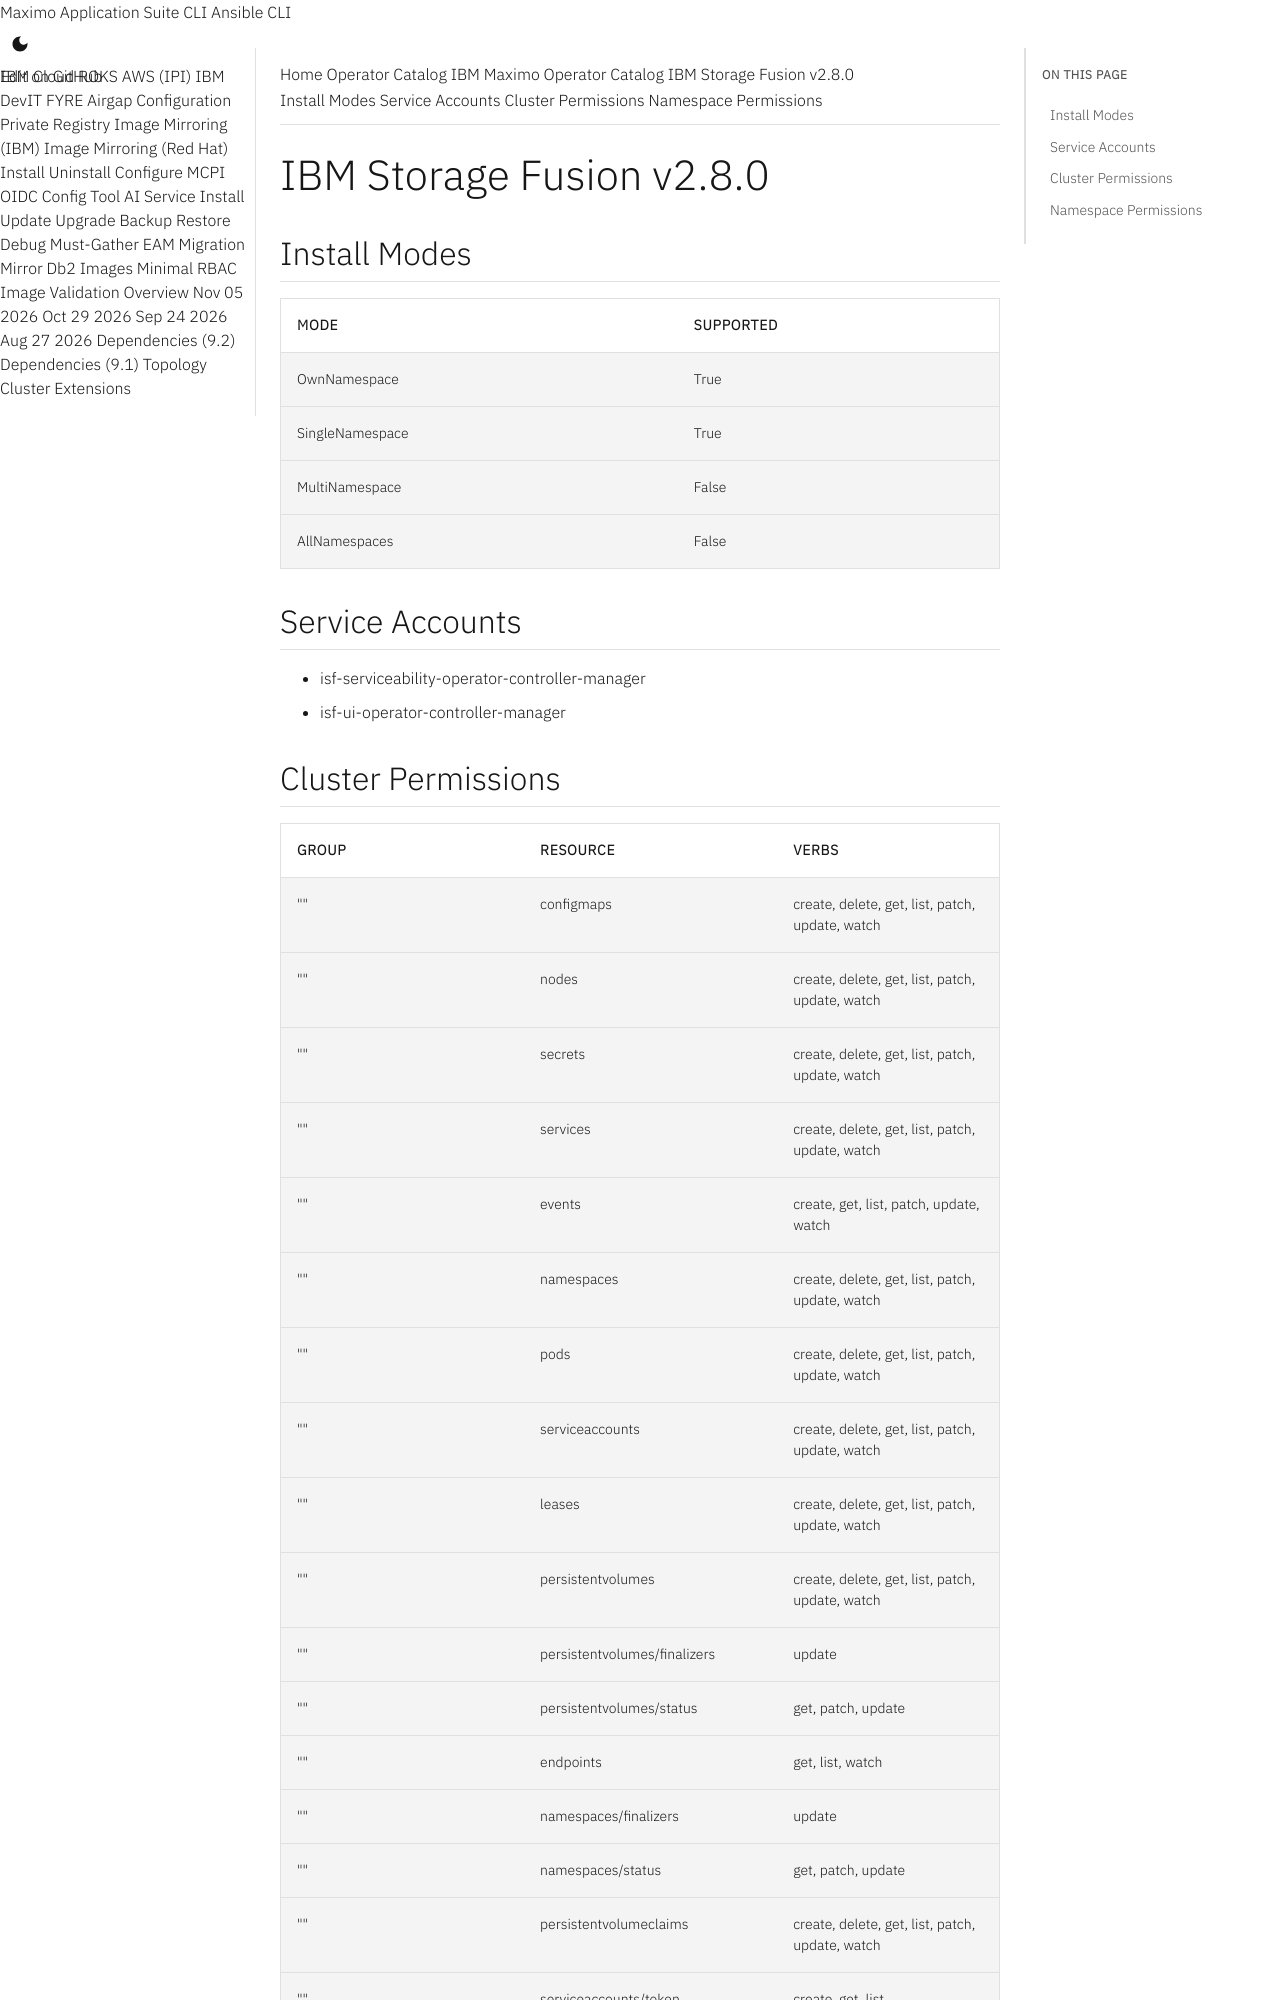

repository: ibm-mas/cli · page: catalogs/packages/isf-operator/2.8.0/index.html · generator: mkdocs

extra_breadcrumb_title_1: Operator Catalog
extra_breadcrumb_title_2: IBM Maximo Operator Catalog
extra_breadcrumb_url_2: ../../../
nav_title: Operator Catalog

IBM Storage Fusion v2.8.0
================================================================================

Install Modes
--------------------------------------------------------------------------------
| Mode                 | Supported |
| :------------------- | :-------- |
| OwnNamespace         | True      |
| SingleNamespace      | True      |
| MultiNamespace       | False     |
| AllNamespaces        | False     |

Service Accounts
--------------------------------------------------------------------------------
- isf-serviceability-operator-controller-manager
- isf-ui-operator-controller-manager
